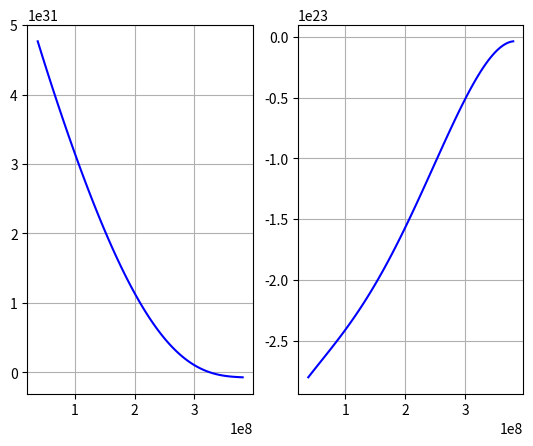

Source code (Python):
import numpy as np
import matplotlib.pyplot as plt


G=6.674e-11 
M=5.974e24 
m=7.348e22 
R=3.844e8 
w=2.662e-6 

def f(r):    
    return -w**2*r**5 + 2*w**2*R*r**4 - w**2*R**2*r**3 + G*r**2*(M-m) - 2*r*R*G*M +G*M*R**2 

def fprime(r):    
    return -5*w**2*r**4 + 8*w**2*R*r**3 - 3*w**2*R**2*r**2 + 2*G*r*(M-m) - 2*R*G*M 
    
r=np.linspace(0.1*R,0.99*R,100) 

plt.subplot(121) 
plt.plot(r,f(r), '-b') 
plt.grid() 
plt.subplot(122) 
plt.plot(r,fprime(r), '-b') 
plt.grid() 
plt.show()
eps=1e-4 
print('root      |error     |function val') 
error=10*eps 
x_1=3.2e8 

while error>eps:    
    x_2=x_1 - (f(x_1)/fprime(x_1))    
    error=np.abs(x_2-x_1)    
    x_1=x_2    
    print('{:.4e}|{:.4e}|{:.4e}'.format(x_2, error, f(x_2)))

